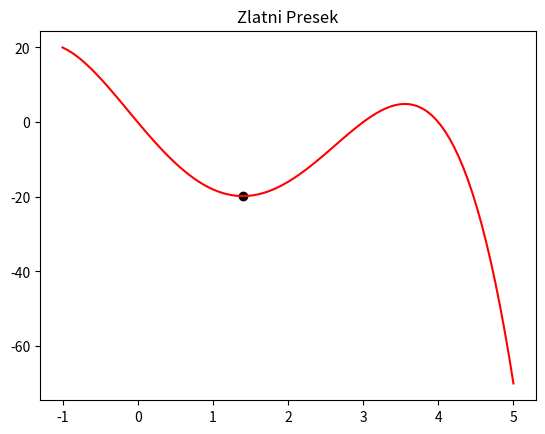

Write Python code to recreate this figure.
import numpy as np
import matplotlib.pyplot as plt

def func(x):
    f = -1*(x**4 - 5*x**3 - 2*x**2 + 24*x)
    return f

def zlatni_presek(a, b, tol):
    c = (3 - np.sqrt(5))/2
    x1 = a + c*(b-a)
    x2 = a + b - x1
    n = 1

    while (b-a) > tol:
        n += 1
        
        if func(x1) <= func(x2):
            b = x2
            x1 = a + c*(b-a)
            x2 = a + b - x1
        else:
            a = x1
            x1 = a + c*(b-a)
            x2 = a + b - x1

    if func(x1) <= func(x2):
        xopt = x1
        fopt = func(x1)
    else:
        xopt = x2
        fopt = func(x2)

    return xopt, fopt, n

xopt, fopt, it = zlatni_presek(0, 3, 0.0001)

print("xopt = ", xopt)
print("fopt = ", fopt)
print("it = ", it)

x = np.linspace(-1, 5, 100)
fX = func(x)
plt.plot(x, fX, 'red')
plt.scatter(xopt, fopt, c = 'black')
plt.title("Zlatni Presek")
plt.show()
